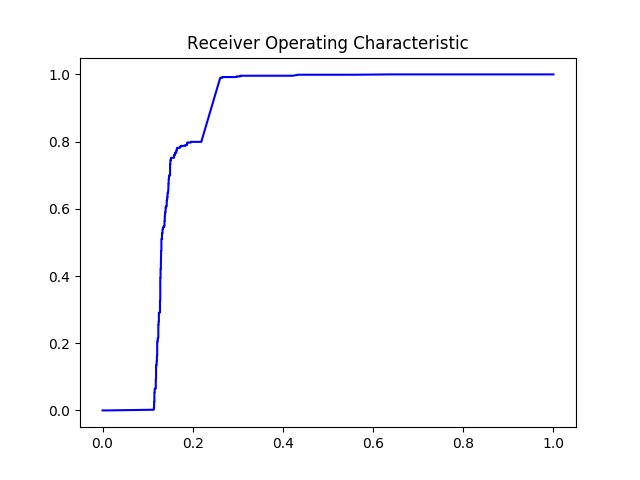

The file beside this chart, header and first rows:
#thresholds	tpr	fpr
2.0	0.0	0.0
1.0	0.0	0.01119
1	0.001978	0.1112
0.9997	0.001978	0.1125
0.9997	0.001978	0.1137
0.9993	0.007913	0.1137
0.9993	0.007913	0.1144
0.9979	0.02572	0.1144
0.9979	0.02572	0.115
0.9953	0.05341	0.115
0.9952	0.05341	0.1156
0.9936	0.0633	0.1156
0.9935	0.0633	0.1162
0.9934	0.06528	0.1162
0.9931	0.06528	0.1181
0.9917	0.09298	0.1181
0.9917	0.09298	0.1187
0.9909	0.1108	0.1187
0.9908	0.1286	0.1187
0.9904	0.1325	0.1187
0.9902	0.1325	0.1193
0.9901	0.1365	0.1193
0.9901	0.1365	0.12
0.9899	0.1405	0.12
0.9899	0.1444	0.12
0.9899	0.1464	0.12
0.9897	0.1464	0.1206
0.9894	0.1543	0.1206
0.9892	0.1583	0.1206
0.9889	0.1622	0.1206
0.9888	0.1622	0.1212
0.9867	0.1919	0.1212
0.9866	0.1958	0.1212
0.9862	0.2018	0.1212
0.9862	0.2018	0.1218
0.9858	0.2077	0.1218
0.9857	0.2077	0.1224
0.9852	0.2156	0.1224
0.985	0.2156	0.1237
0.9839	0.2453	0.1237
0.9839	0.2493	0.1237
0.9837	0.2552	0.1237
0.9833	0.2552	0.1243
0.9828	0.2651	0.1243
0.9827	0.2651	0.1249
0.9821	0.273	0.1249
0.9821	0.277	0.1249
0.9816	0.2829	0.1249
0.9816	0.2868	0.1249
0.9815	0.2908	0.1249
0.9815	0.2908	0.1274
0.981	0.2987	0.1274
0.981	0.3027	0.1274
0.9809	0.3086	0.1274
0.9809	0.3165	0.1274
0.9803	0.3264	0.1274
0.9799	0.3284	0.128
0.9788	0.3403	0.128
0.9788	0.3937	0.128
0.9787	0.3937	0.1287
... 307 more rows
